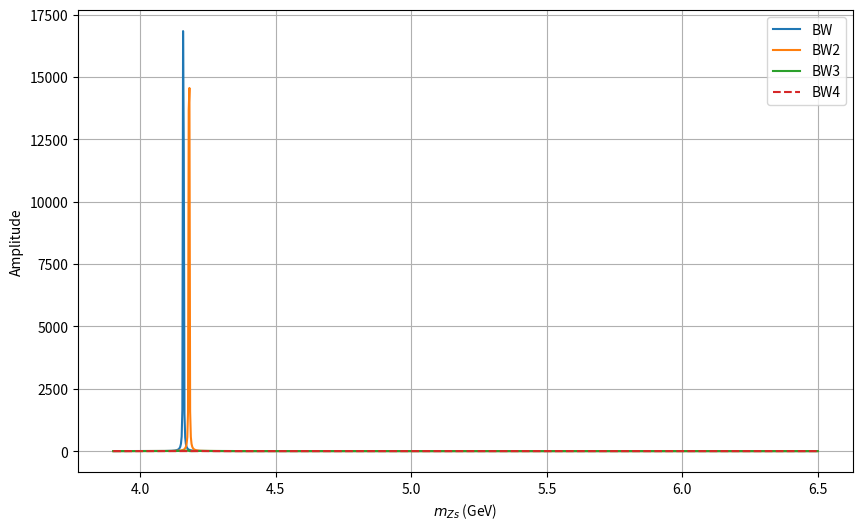
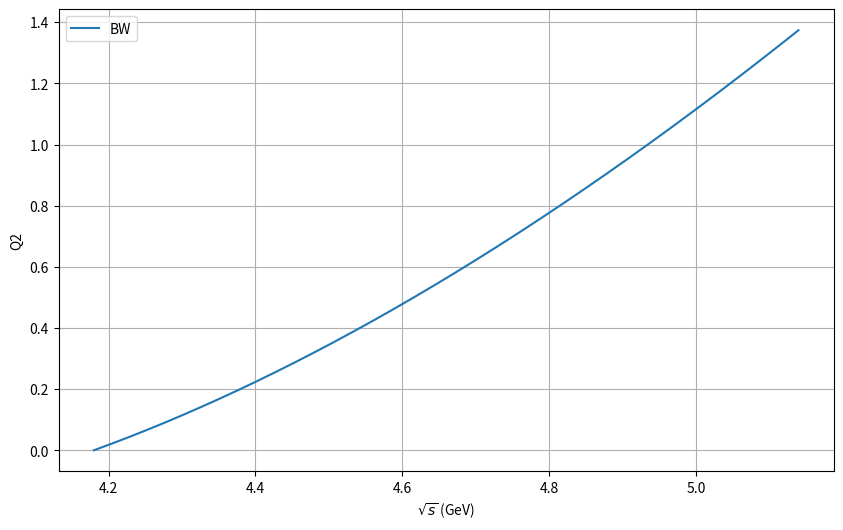
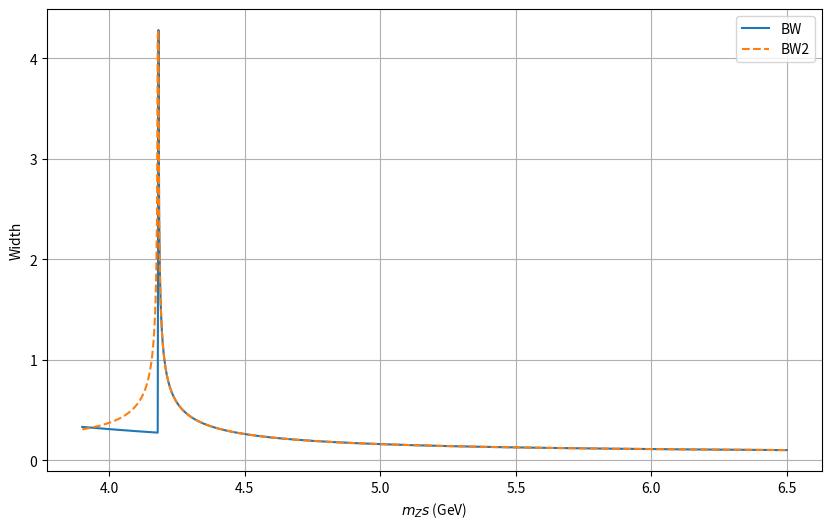
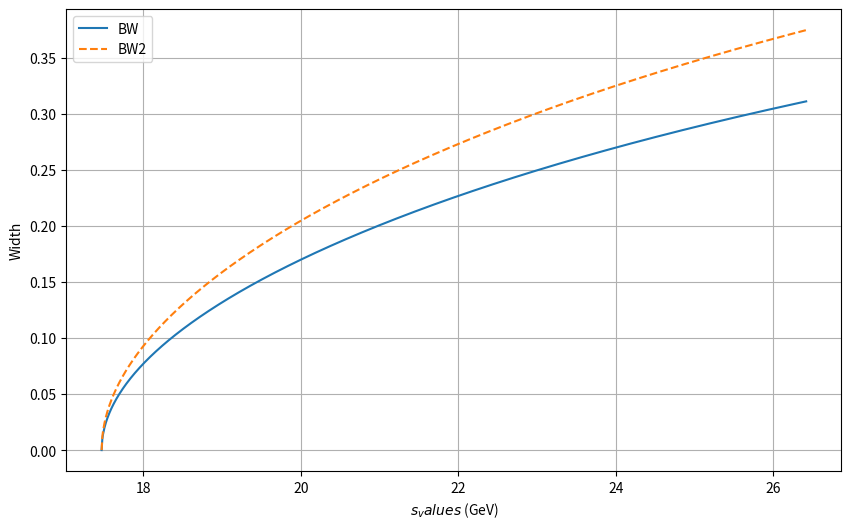
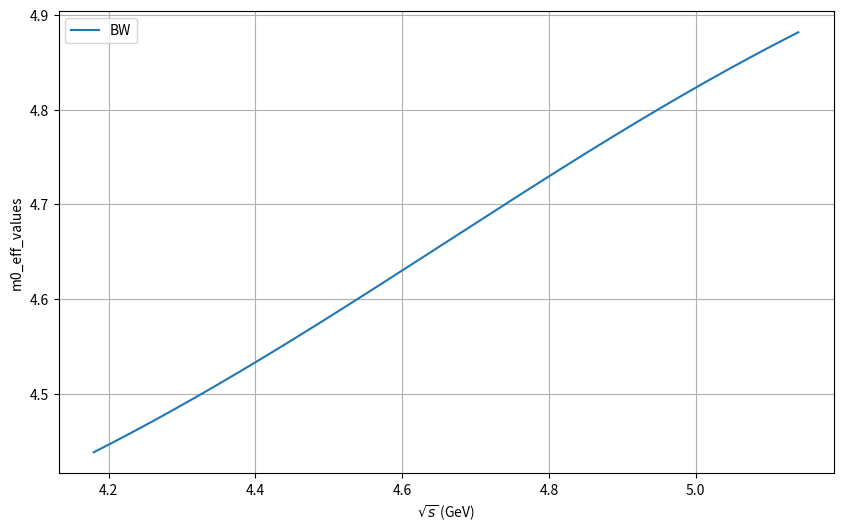

Source code (Python) for these figures, in order:
import numpy as np
import matplotlib.pyplot as plt
from scipy.integrate import quad
from math import sqrt

# Fixed Parameters 
mpi = 0.13957
mK = 0.4937
m_B = 5.27934
m_psi2S = 3.6861

r = 1.5
L = 0
m1 = m_psi2S
m2 = mK

@np.vectorize
def kFactor(m,g):
  gamma = m * np.sqrt( m * m + g * g )
  k = (2 * np.sqrt(2) / np.pi) * m * g * gamma / sqrt( m*m + gamma )
  return np.sqrt(k)

def Q2(s, M1sq, M2sq):
  num = s -  2*M1sq - 2*M2sq  + ( M1sq - M2sq ) * ( M1sq - M2sq ) / s 
  return num/4.

def BlattWeisskopf_Norm(z,z0,L):
    return np.where(L==1,(1+z0) / (1+z),1)

def width(s, s1, s2, m, g, r, L, useEffMass=True):
  
  m0 = np.where(useEffMass and m <= (m1 + m2), m0_eff(m,m_psi2S+mK, m_B-mpi), m)

  q2v = Q2(s,s1,s2) 
  q2  = np.where(q2v > 0,q2v,0)
  #q2  = np.abs(q2v)
  q20 = np.abs( Q2( m0 * m0, s1, s2 ) )
  BF  = BlattWeisskopf_Norm( q2 * r * r, q20 * r * r, L )
  q2r = q2 / q20

  rt = g * BF * m * np.sqrt( q2r / s ) * q2r**L 

  #rt += 0.1 * np.sqrt(s)/m
  #rt = g * np.sqrt(s)/m

  return rt

def m0_eff(m,min,max):
   return min + 0.5 * (max-min) * (1 + np.tanh( (m-0.5*(min+max)) / (max-min)  ))

def BW(s, m, g, useEffMass=True):

    m0 = np.where(useEffMass and m <= (m1 + m2), m0_eff(m,m_psi2S+mK, m_B-mpi), m)

    q2 = np.abs( Q2( s, m1**2, m2**2 ) )  
    #q2 = np.where( Q2( s, m1**2, m2**2 ) > 0, Q2( s, m1**2, m2**2 ), 0)  

    q20 = np.abs( Q2( m0 * m0, m1**2, m2**2 ) ) 
    FormFactor = np.sqrt( BlattWeisskopf_Norm( q2 * r * r, 0, L ) )
    runningWidth = width( s, m1**2, m2**2, m, g, r, L, useEffMass )

    #runningWidth = np.where(np.sqrt(s) < (m1 + m2), g / m * np.sqrt(s), runningWidth)
    #runningWidth = g / m * np.sqrt(s)
    #runningWidth = g * runningWidth / width( m0**2, m1**2, m2**2, m, g, r, L, useEffMass )
    # m = m + (1j)*(1.e-6) 
    BW = FormFactor / ( m * m - s  -1j * m * runningWidth )
    kf = kFactor(m,g)

    return kf*BW

# Plot lineshapes
m_Zs = 4.00
g_Zs = 0.150

smin = (m_psi2S+mK)**2
#smin = (3.5)**2
smax = (m_B-mpi)**2
s_values = np.linspace(smin, smax, 1000)

m_Zs_min = 3.9
m_Zs_max = 6.5
m_Zs_values = np.linspace(m_Zs_min, m_Zs_max, 1000)

## BW
BW_values = np.abs(BW(smin*0.99, m_Zs_values, g_Zs, True))**2
BW_values2 = np.abs(BW(smin*1.0, m_Zs_values, g_Zs, True))**2
BW_values3 = np.abs(BW(smin*1.01, m_Zs_values, g_Zs, True))**2
BW_values4 = np.abs(BW(smin+(smax-smin)/2., m_Zs_values, g_Zs, True))**2

plt.figure(figsize=(10,6))
plt.plot(m_Zs_values, BW_values, label="BW")
plt.plot(m_Zs_values, BW_values2, label="BW2")
plt.plot(m_Zs_values, BW_values3, label="BW3")
plt.plot(m_Zs_values, BW_values4, label="BW4", linestyle="--")

plt.xlabel("$m_{Zs}$ (GeV)")
plt.ylabel("Amplitude")
plt.legend()
plt.grid(True)
plt.show()

##
Q2_values = Q2(s_values, m1**2, m2**2)
plt.figure(figsize=(10,6))
plt.plot(np.sqrt(s_values), Q2_values, label="BW")
plt.xlabel("$\sqrt{s}$ (GeV)")
plt.ylabel("Q2")
plt.legend()
plt.grid(True)
#plt.show()

width_values = width(smax, m1**2, m2**2, m_Zs_values, g_Zs, r, L)
width_values2 = width(smax, m1**2, m2**2, m_Zs_values, g_Zs, r, L, False)
plt.figure(figsize=(10,6))
plt.plot(m_Zs_values, width_values, label="BW")
plt.plot(m_Zs_values, width_values2, label="BW2", linestyle="--")
plt.xlabel("$m_Zs$ (GeV)")
plt.ylabel("Width")
plt.legend()
plt.grid(True)
#plt.show()

width_values = width(s_values, m1**2, m2**2, m_Zs, g_Zs, r, L)
width_values2 = width(s_values, m1**2, m2**2, m_Zs, g_Zs, r, L, False)
plt.figure(figsize=(10,6))
plt.plot(s_values, width_values, label="BW")
plt.plot(s_values, width_values2, label="BW2", linestyle="--")
plt.xlabel("$s_values$ (GeV)")
plt.ylabel("Width")
plt.legend()
plt.grid(True)
plt.show()

m0_eff_values = m0_eff(np.sqrt(s_values), m_psi2S+mK, m_B-mpi )
plt.figure(figsize=(10,6))
plt.plot(np.sqrt(s_values), m0_eff_values, label="BW")
plt.xlabel("$\sqrt{s}$ (GeV)")
plt.ylabel("m0_eff_values")
plt.legend()
plt.grid(True)
#plt.show()